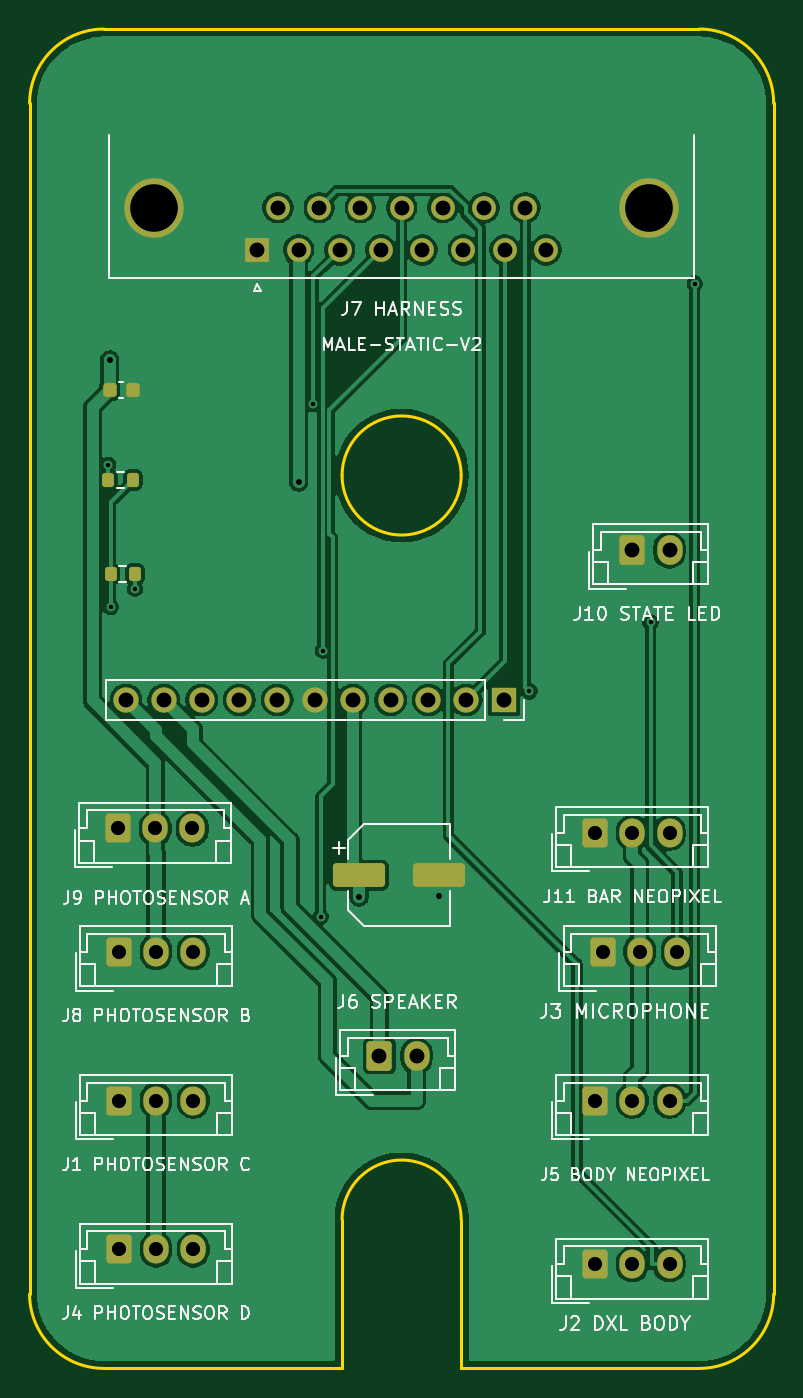
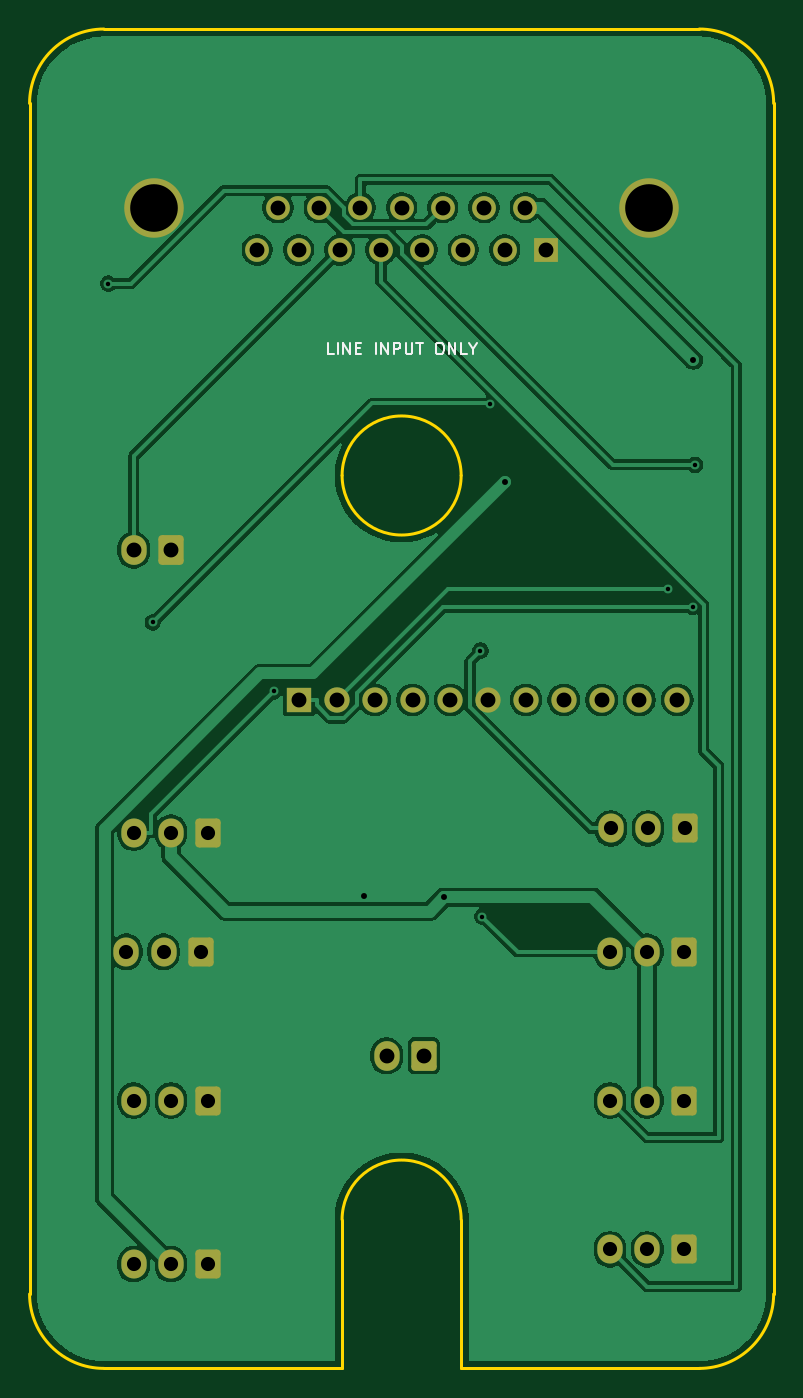
Circuit board: 11 layer files. Board 50.0 x 90.0 mm.
- bottom_copper: male-static-v2-B_Cu.gbl (84562 bytes)
- bottom_mask: male-static-v2-B_Mask.gbs (2904 bytes)
- paste: male-static-v2-B_Paste.gbp (500 bytes)
- bottom_silk: male-static-v2-B_Silkscreen.gbo (5770 bytes)
- outline: male-static-v2-Edge_Cuts.gm1 (1402 bytes)
- top_copper: male-static-v2-F_Cu.gtl (94265 bytes)
- top_mask: male-static-v2-F_Mask.gts (3431 bytes)
- paste: male-static-v2-F_Paste.gtp (1572 bytes)
- top_silk: male-static-v2-F_Silkscreen.gto (74019 bytes)
- drill: male-static-v2-NPTH.drl (269 bytes)
- drill: male-static-v2-PTH.drl (1486 bytes)

=== bottom_copper: male-static-v2-B_Cu.gbl (84562 bytes, source omitted) ===
=== bottom_mask: male-static-v2-B_Mask.gbs (2904 bytes, source withheld) ===
=== paste: male-static-v2-B_Paste.gbp ===
G04 #@! TF.GenerationSoftware,KiCad,Pcbnew,9.0.7*
G04 #@! TF.CreationDate,2026-10-20T13:34:19+02:00*
G04 #@! TF.ProjectId,male-static-v2,6d616c65-2d73-4746-9174-69632d76322e,D-prototype*
G04 #@! TF.SameCoordinates,Original*
G04 #@! TF.FileFunction,Paste,Bot*
G04 #@! TF.FilePolarity,Positive*
%FSLAX46Y46*%
G04 Gerber Fmt 4.6, Leading zero omitted, Abs format (unit mm)*
G04 Created by KiCad (PCBNEW 9.0.7) date 2026-10-20 13:34:19*
%MOMM*%
%LPD*%
G01*
G04 APERTURE LIST*
G04 APERTURE END LIST*
M02*

=== bottom_silk: male-static-v2-B_Silkscreen.gbo ===
G04 #@! TF.GenerationSoftware,KiCad,Pcbnew,9.0.7*
G04 #@! TF.CreationDate,2026-10-20T13:34:19+02:00*
G04 #@! TF.ProjectId,male-static-v2,6d616c65-2d73-4746-9174-69632d76322e,D-prototype*
G04 #@! TF.SameCoordinates,Original*
G04 #@! TF.FileFunction,Legend,Bot*
G04 #@! TF.FilePolarity,Positive*
%FSLAX46Y46*%
G04 Gerber Fmt 4.6, Leading zero omitted, Abs format (unit mm)*
G04 Created by KiCad (PCBNEW 9.0.7) date 2026-10-20 13:34:19*
%MOMM*%
%LPD*%
G01*
G04 APERTURE LIST*
G04 Aperture macros list*
%AMRoundRect*
0 Rectangle with rounded corners*
0 $1 Rounding radius*
0 $2 $3 $4 $5 $6 $7 $8 $9 X,Y pos of 4 corners*
0 Add a 4 corners polygon primitive as box body*
4,1,4,$2,$3,$4,$5,$6,$7,$8,$9,$2,$3,0*
0 Add four circle primitives for the rounded corners*
1,1,$1+$1,$2,$3*
1,1,$1+$1,$4,$5*
1,1,$1+$1,$6,$7*
1,1,$1+$1,$8,$9*
0 Add four rect primitives between the rounded corners*
20,1,$1+$1,$2,$3,$4,$5,0*
20,1,$1+$1,$4,$5,$6,$7,0*
20,1,$1+$1,$6,$7,$8,$9,0*
20,1,$1+$1,$8,$9,$2,$3,0*%
G04 Aperture macros list end*
%ADD10C,0.120000*%
%ADD11RoundRect,0.250000X-0.600000X-0.725000X0.600000X-0.725000X0.600000X0.725000X-0.600000X0.725000X0*%
%ADD12O,1.700000X1.950000*%
%ADD13RoundRect,0.250000X-0.600000X-0.750000X0.600000X-0.750000X0.600000X0.750000X-0.600000X0.750000X0*%
%ADD14O,1.700000X2.000000*%
%ADD15C,4.000000*%
%ADD16R,1.600000X1.600000*%
%ADD17C,1.600000*%
%ADD18R,1.700000X1.700000*%
%ADD19C,1.700000*%
G04 APERTURE END LIST*
D10*
X54571427Y-41863855D02*
X54952379Y-41863855D01*
X54952379Y-41863855D02*
X54952379Y-41063855D01*
X54304760Y-41863855D02*
X54304760Y-41063855D01*
X53923808Y-41863855D02*
X53923808Y-41063855D01*
X53923808Y-41063855D02*
X53466665Y-41863855D01*
X53466665Y-41863855D02*
X53466665Y-41063855D01*
X53085713Y-41444807D02*
X52819047Y-41444807D01*
X52704761Y-41863855D02*
X53085713Y-41863855D01*
X53085713Y-41863855D02*
X53085713Y-41063855D01*
X53085713Y-41063855D02*
X52704761Y-41063855D01*
X51752379Y-41863855D02*
X51752379Y-41063855D01*
X51371427Y-41863855D02*
X51371427Y-41063855D01*
X51371427Y-41063855D02*
X50914284Y-41863855D01*
X50914284Y-41863855D02*
X50914284Y-41063855D01*
X50533332Y-41863855D02*
X50533332Y-41063855D01*
X50533332Y-41063855D02*
X50228570Y-41063855D01*
X50228570Y-41063855D02*
X50152380Y-41101950D01*
X50152380Y-41101950D02*
X50114285Y-41140045D01*
X50114285Y-41140045D02*
X50076189Y-41216236D01*
X50076189Y-41216236D02*
X50076189Y-41330521D01*
X50076189Y-41330521D02*
X50114285Y-41406712D01*
X50114285Y-41406712D02*
X50152380Y-41444807D01*
X50152380Y-41444807D02*
X50228570Y-41482902D01*
X50228570Y-41482902D02*
X50533332Y-41482902D01*
X49733332Y-41063855D02*
X49733332Y-41711474D01*
X49733332Y-41711474D02*
X49695237Y-41787664D01*
X49695237Y-41787664D02*
X49657142Y-41825760D01*
X49657142Y-41825760D02*
X49580951Y-41863855D01*
X49580951Y-41863855D02*
X49428570Y-41863855D01*
X49428570Y-41863855D02*
X49352380Y-41825760D01*
X49352380Y-41825760D02*
X49314285Y-41787664D01*
X49314285Y-41787664D02*
X49276189Y-41711474D01*
X49276189Y-41711474D02*
X49276189Y-41063855D01*
X49009523Y-41063855D02*
X48552380Y-41063855D01*
X48780952Y-41863855D02*
X48780952Y-41063855D01*
X47523808Y-41063855D02*
X47371427Y-41063855D01*
X47371427Y-41063855D02*
X47295237Y-41101950D01*
X47295237Y-41101950D02*
X47219046Y-41178140D01*
X47219046Y-41178140D02*
X47180951Y-41330521D01*
X47180951Y-41330521D02*
X47180951Y-41597188D01*
X47180951Y-41597188D02*
X47219046Y-41749569D01*
X47219046Y-41749569D02*
X47295237Y-41825760D01*
X47295237Y-41825760D02*
X47371427Y-41863855D01*
X47371427Y-41863855D02*
X47523808Y-41863855D01*
X47523808Y-41863855D02*
X47599999Y-41825760D01*
X47599999Y-41825760D02*
X47676189Y-41749569D01*
X47676189Y-41749569D02*
X47714285Y-41597188D01*
X47714285Y-41597188D02*
X47714285Y-41330521D01*
X47714285Y-41330521D02*
X47676189Y-41178140D01*
X47676189Y-41178140D02*
X47599999Y-41101950D01*
X47599999Y-41101950D02*
X47523808Y-41063855D01*
X46838094Y-41863855D02*
X46838094Y-41063855D01*
X46838094Y-41063855D02*
X46380951Y-41863855D01*
X46380951Y-41863855D02*
X46380951Y-41063855D01*
X45619047Y-41863855D02*
X45999999Y-41863855D01*
X45999999Y-41863855D02*
X45999999Y-41063855D01*
X45199999Y-41482902D02*
X45199999Y-41863855D01*
X45466666Y-41063855D02*
X45199999Y-41482902D01*
X45199999Y-41482902D02*
X44933333Y-41063855D01*
%LPC*%
D11*
X31000000Y-82000000D03*
D12*
X33500000Y-82000000D03*
X36000000Y-82000000D03*
D11*
X30940000Y-73720000D03*
D12*
X33440000Y-73720000D03*
X35940000Y-73720000D03*
D13*
X48500000Y-89000000D03*
D14*
X51000000Y-89000000D03*
D11*
X63000000Y-74000000D03*
D12*
X65500000Y-74000000D03*
X68000000Y-74000000D03*
D11*
X31000000Y-92000000D03*
D12*
X33500000Y-92000000D03*
X36000000Y-92000000D03*
D13*
X65500000Y-55000000D03*
D14*
X68000000Y-55000000D03*
D11*
X63500000Y-82000000D03*
D12*
X66000000Y-82000000D03*
X68500000Y-82000000D03*
D11*
X63000000Y-103000000D03*
D12*
X65500000Y-103000000D03*
X68000000Y-103000000D03*
D15*
X66650000Y-32000000D03*
X33350000Y-32000000D03*
D16*
X40305000Y-34840000D03*
D17*
X43075000Y-34840000D03*
X45845000Y-34840000D03*
X48615000Y-34840000D03*
X51385000Y-34840000D03*
X54155000Y-34840000D03*
X56925000Y-34840000D03*
X59695000Y-34840000D03*
X41690000Y-32000000D03*
X44460000Y-32000000D03*
X47230000Y-32000000D03*
X50000000Y-32000000D03*
X52770000Y-32000000D03*
X55540000Y-32000000D03*
X58310000Y-32000000D03*
D11*
X63000000Y-92000000D03*
D12*
X65500000Y-92000000D03*
X68000000Y-92000000D03*
D18*
X56880000Y-65080000D03*
D19*
X54340000Y-65080000D03*
X51800000Y-65080000D03*
X49260000Y-65080000D03*
X46720000Y-65080000D03*
X44180000Y-65080000D03*
X41640000Y-65080000D03*
X39100000Y-65080000D03*
X36560000Y-65080000D03*
X34020000Y-65080000D03*
X31480000Y-65080000D03*
D11*
X31000000Y-102000000D03*
D12*
X33500000Y-102000000D03*
X36000000Y-102000000D03*
%LPD*%
M02*

=== outline: male-static-v2-Edge_Cuts.gm1 ===
G04 #@! TF.GenerationSoftware,KiCad,Pcbnew,9.0.7*
G04 #@! TF.CreationDate,2026-10-20T13:34:19+02:00*
G04 #@! TF.ProjectId,male-static-v2,6d616c65-2d73-4746-9174-69632d76322e,D-prototype*
G04 #@! TF.SameCoordinates,Original*
G04 #@! TF.FileFunction,Profile,NP*
%FSLAX46Y46*%
G04 Gerber Fmt 4.6, Leading zero omitted, Abs format (unit mm)*
G04 Created by KiCad (PCBNEW 9.0.7) date 2026-10-20 13:34:19*
%MOMM*%
%LPD*%
G01*
G04 APERTURE LIST*
G04 #@! TA.AperFunction,Profile*
%ADD10C,0.200000*%
G04 #@! TD*
G04 APERTURE END LIST*
D10*
X46000000Y-100000000D02*
G75*
G02*
X54000000Y-100000000I4000000J0D01*
G01*
X75000000Y-105000000D02*
G75*
G02*
X70000000Y-110000000I-5000000J0D01*
G01*
X70000000Y-20000000D02*
G75*
G02*
X75000000Y-25000000I0J-5000000D01*
G01*
X75000000Y-105000000D02*
X75000000Y-25000000D01*
X54000000Y-110000000D02*
X70000000Y-110000000D01*
X46000000Y-100000000D02*
X46000000Y-110000000D01*
X30000000Y-110000000D02*
G75*
G02*
X25000000Y-105000000I0J5000000D01*
G01*
X54000000Y-50000000D02*
G75*
G02*
X46000000Y-50000000I-4000000J0D01*
G01*
X46000000Y-50000000D02*
G75*
G02*
X54000000Y-50000000I4000000J0D01*
G01*
X25000000Y-25000000D02*
G75*
G02*
X30000000Y-20000000I5000000J0D01*
G01*
X54000000Y-100000000D02*
X54000000Y-110000000D01*
X25000000Y-25000000D02*
X25000000Y-105000000D01*
X70000000Y-20000000D02*
X30000000Y-20000000D01*
X30000000Y-110000000D02*
X46000000Y-110000000D01*
M02*

=== top_copper: male-static-v2-F_Cu.gtl (94265 bytes, source omitted) ===
=== top_mask: male-static-v2-F_Mask.gts (3431 bytes, source withheld) ===
=== paste: male-static-v2-F_Paste.gtp (1572 bytes, source withheld) ===
=== top_silk: male-static-v2-F_Silkscreen.gto (74019 bytes, source omitted) ===
=== drill: male-static-v2-NPTH.drl ===
M48
; DRILL file {KiCad 9.0.7} date 2026-10-20T13:34:19+0200
; FORMAT={-:-/ absolute / metric / decimal}
; #@! TF.CreationDate,2026-10-20T13:34:19+02:00
; #@! TF.GenerationSoftware,Kicad,Pcbnew,9.0.7
; #@! TF.FileFunction,NonPlated,1,2,NPTH
FMAT,2
METRIC
%
G90
G05
M30

=== drill: male-static-v2-PTH.drl ===
M48
; DRILL file {KiCad 9.0.7} date 2026-10-20T13:34:19+0200
; FORMAT={-:-/ absolute / metric / decimal}
; #@! TF.CreationDate,2026-10-20T13:34:19+02:00
; #@! TF.GenerationSoftware,Kicad,Pcbnew,9.0.7
; #@! TF.FileFunction,Plated,1,2,PTH
FMAT,2
METRIC
; #@! TA.AperFunction,Plated,PTH,ViaDrill
T1C0.300
; #@! TA.AperFunction,Plated,PTH,ViaDrill
T2C0.400
; #@! TA.AperFunction,Plated,PTH,ComponentDrill
T3C0.950
; #@! TA.AperFunction,Plated,PTH,ComponentDrill
T4C1.000
; #@! TA.AperFunction,Plated,PTH,ComponentDrill
T5C3.200
%
G90
G05
T1
X30.29Y-49.287
X30.44Y-58.832
X32.09Y-57.61
X44.063Y-45.216
X44.572Y-79.639
X44.7Y-61.769
X58.592Y-64.502
X66.725Y-59.873
X69.701Y-37.108
T2
X30.39Y-42.24
X43.075Y-50.432
X47.14Y-78.32
X52.54Y-78.282
T3
X30.94Y-73.72
X31.0Y-82.0
X31.0Y-92.0
X31.0Y-102.0
X33.44Y-73.72
X33.5Y-82.0
X33.5Y-92.0
X33.5Y-102.0
X35.94Y-73.72
X36.0Y-82.0
X36.0Y-92.0
X36.0Y-102.0
X63.0Y-74.0
X63.0Y-92.0
X63.0Y-103.0
X63.5Y-82.0
X65.5Y-74.0
X65.5Y-92.0
X65.5Y-103.0
X66.0Y-82.0
X68.0Y-74.0
X68.0Y-92.0
X68.0Y-103.0
X68.5Y-82.0
T4
X31.48Y-65.08
X34.02Y-65.08
X36.56Y-65.08
X39.1Y-65.08
X40.305Y-34.84
X41.64Y-65.08
X41.69Y-32.0
X43.075Y-34.84
X44.18Y-65.08
X44.46Y-32.0
X45.845Y-34.84
X46.72Y-65.08
X47.23Y-32.0
X48.5Y-89.0
X48.615Y-34.84
X49.26Y-65.08
X50.0Y-32.0
X51.0Y-89.0
X51.385Y-34.84
X51.8Y-65.08
X52.77Y-32.0
X54.155Y-34.84
X54.34Y-65.08
X55.54Y-32.0
X56.88Y-65.08
X56.925Y-34.84
X58.31Y-32.0
X59.695Y-34.84
X65.5Y-55.0
X68.0Y-55.0
T5
X33.35Y-32.0
X66.65Y-32.0
M30
